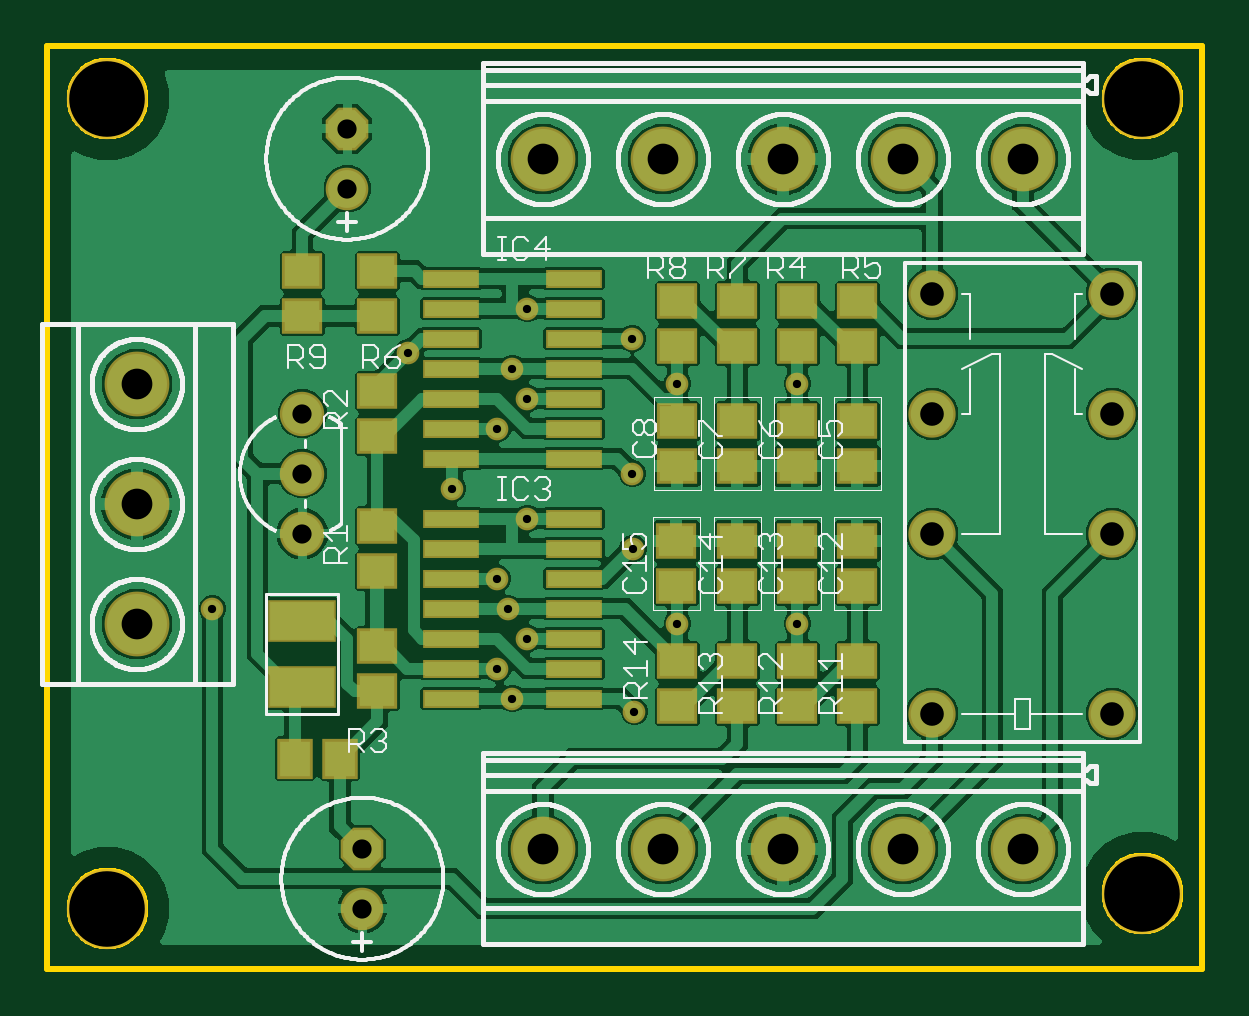
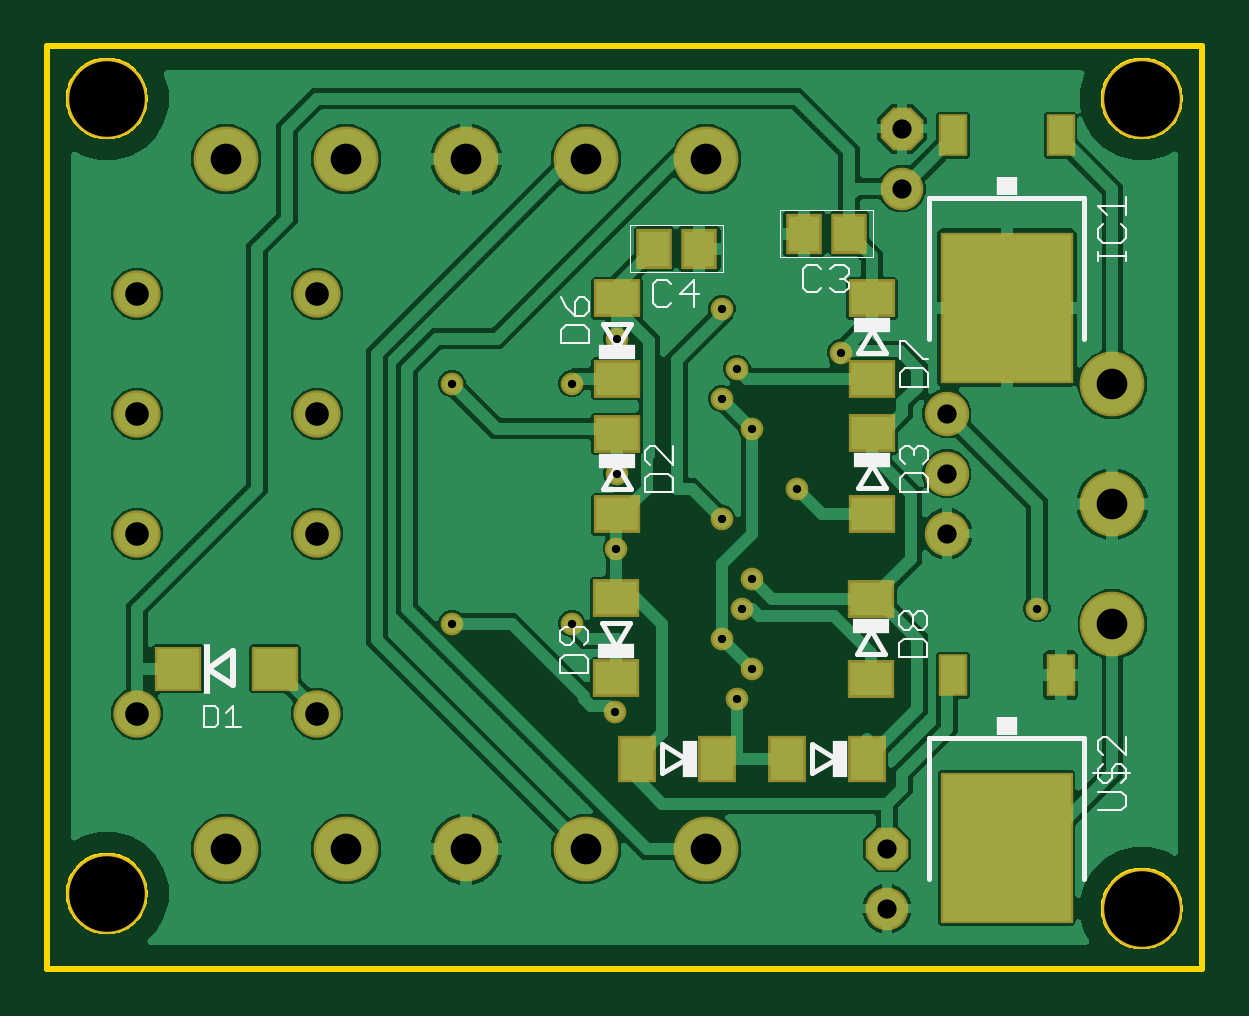
Circuit board: 10 layer files. Board 48.9 x 39.0 mm.
- bottom_copper: copper_bottom.gbr (100867 bytes)
- top_copper: copper_top.gbr (180479 bytes)
- drill: drills.xln (877 bytes)
- outline: profile.gbr (14745 bytes)
- bottom_silk: silkscreen_bottom.gbr (6014 bytes)
- top_silk: silkscreen_top.gbr (111431 bytes)
- bottom_mask: soldermask_bottom.gbr (2224 bytes)
- top_mask: soldermask_top.gbr (3037 bytes)
- paste: solderpaste_bottom.gbr (1016 bytes)
- paste: solderpaste_top.gbr (1829 bytes)

=== bottom_copper: copper_bottom.gbr (100867 bytes, source omitted) ===
=== top_copper: copper_top.gbr (180479 bytes, source omitted) ===
=== drill: drills.xln ===
M48
;GenerationSoftware,Autodesk,EAGLE,8.7.0*%
;CreationDate,2018-05-23T13:35:30Z*%
FMAT,2
ICI,OFF
METRIC,TZ,000.000
T5C0.350
T4C0.813
T3C1.000
T2C1.300
T1C3.200
%
G90
M71
T1
X9525Y44450
X9525Y10160
X53340Y10795
X53340Y44450
T2
X33041Y12675
X38121Y12675
X43201Y12675
X48281Y12675
X27961Y41885
X27961Y12675
X38121Y41885
X43201Y41885
X48281Y41885
X33041Y41885
X10770Y32364
X10770Y27284
X10770Y22204
T3
X44450Y26035
X44450Y36195
X44450Y31115
X52070Y36195
X52070Y31115
X52070Y26035
X52070Y18415
X44450Y18415
T4
X19685Y43180
X19685Y40640
X20320Y12700
X20320Y10160
X17780Y26035
X17780Y31115
X17780Y28575
T5
X27305Y26670
X27305Y35560
X26470Y22860
X33655Y22225
X26670Y19050
X31837Y18502
X38735Y22225
X26670Y33020
X33655Y32385
X24130Y27940
X31750Y28575
X38735Y32385
X13970Y22860
X27305Y21590
X26035Y20320
X27305Y31750
X26035Y30480
X22269Y33699
X26035Y24130
X31770Y25400
X31750Y34290
M30
=== outline: profile.gbr (14745 bytes, source omitted) ===
=== bottom_silk: silkscreen_bottom.gbr ===
G04 EAGLE Gerber X2 export*
%TF.Part,Single*%
%TF.FileFunction,Legend,Bot,1*%
%TF.FilePolarity,Positive*%
%TF.GenerationSoftware,Autodesk,EAGLE,8.7.0*%
%TF.CreationDate,2018-05-23T13:35:31Z*%
G75*
%MOMM*%
%FSLAX34Y34*%
%LPD*%
%AMOC8*
5,1,8,0,0,1.08239X$1,22.5*%
G01*
%ADD10C,0.050800*%
%ADD11C,0.101600*%
%ADD12C,0.203200*%
%ADD13R,1.574800X0.609600*%
%ADD14R,0.609600X1.574800*%
%ADD15C,0.254000*%
%ADD16R,0.300000X2.100000*%
%ADD17R,0.863600X0.762000*%


D10*
X208870Y377520D02*
X248330Y377520D01*
X248330Y397180D02*
X208870Y397180D01*
X208870Y377520D01*
X248330Y377520D02*
X248330Y397180D01*
D11*
X232933Y374152D02*
X230984Y372203D01*
X232933Y374152D02*
X236831Y374152D01*
X238780Y372203D01*
X238780Y364407D01*
X236831Y362458D01*
X232933Y362458D01*
X230984Y364407D01*
X227086Y372203D02*
X225137Y374152D01*
X221239Y374152D01*
X219290Y372203D01*
X219290Y370254D01*
X221239Y368305D01*
X223188Y368305D01*
X221239Y368305D02*
X219290Y366356D01*
X219290Y364407D01*
X221239Y362458D01*
X225137Y362458D01*
X227086Y364407D01*
D10*
X272370Y371170D02*
X311830Y371170D01*
X311830Y390830D02*
X272370Y390830D01*
X272370Y371170D01*
X311830Y371170D02*
X311830Y390830D01*
D11*
X296433Y367802D02*
X294484Y365853D01*
X296433Y367802D02*
X300331Y367802D01*
X302280Y365853D01*
X302280Y358057D01*
X300331Y356108D01*
X296433Y356108D01*
X294484Y358057D01*
X284739Y356108D02*
X284739Y367802D01*
X290586Y361955D01*
X282790Y361955D01*
D12*
X317297Y289277D02*
X311297Y279277D01*
X317297Y289277D02*
X323297Y279277D01*
X311297Y279277D01*
D13*
X317297Y291135D03*
D11*
X305369Y277907D02*
X293675Y277907D01*
X293675Y283754D01*
X295624Y285703D01*
X303420Y285703D01*
X305369Y283754D01*
X305369Y277907D01*
X293675Y289601D02*
X293675Y297397D01*
X293675Y289601D02*
X301471Y297397D01*
X303420Y297397D01*
X305369Y295448D01*
X305369Y291550D01*
X303420Y289601D01*
D12*
X209550Y289480D02*
X203550Y279480D01*
X209550Y289480D02*
X215550Y279480D01*
X203550Y279480D01*
D13*
X209550Y291338D03*
D11*
X197622Y278110D02*
X185928Y278110D01*
X185928Y283957D01*
X187877Y285906D01*
X195673Y285906D01*
X197622Y283957D01*
X197622Y278110D01*
X195673Y289804D02*
X197622Y291753D01*
X197622Y295651D01*
X195673Y297600D01*
X193724Y297600D01*
X191775Y295651D01*
X191775Y293702D01*
X191775Y295651D02*
X189826Y297600D01*
X187877Y297600D01*
X185928Y295651D01*
X185928Y291753D01*
X187877Y289804D01*
D12*
X317500Y339170D02*
X323500Y349170D01*
X317500Y339170D02*
X311500Y349170D01*
X323500Y349170D01*
D13*
X317500Y337312D03*
D11*
X329438Y340868D02*
X341132Y340868D01*
X329438Y340868D02*
X329438Y346715D01*
X331387Y348664D01*
X339183Y348664D01*
X341132Y346715D01*
X341132Y340868D01*
X339183Y356460D02*
X341132Y360358D01*
X339183Y356460D02*
X335285Y352562D01*
X331387Y352562D01*
X329438Y354511D01*
X329438Y358409D01*
X331387Y360358D01*
X333336Y360358D01*
X335285Y358409D01*
X335285Y352562D01*
D12*
X209550Y346630D02*
X203550Y336630D01*
X209550Y346630D02*
X215550Y336630D01*
X203550Y336630D01*
D13*
X209550Y348488D03*
D11*
X197622Y322560D02*
X185928Y322560D01*
X185928Y328407D01*
X187877Y330356D01*
X195673Y330356D01*
X197622Y328407D01*
X197622Y322560D01*
X197622Y334254D02*
X197622Y342050D01*
X195673Y342050D01*
X187877Y334254D01*
X185928Y334254D01*
D12*
X224870Y165100D02*
X234870Y159100D01*
X224870Y165100D02*
X234870Y171100D01*
X234870Y159100D01*
D14*
X223012Y165100D03*
D12*
X288370Y165100D02*
X298370Y159100D01*
X288370Y165100D02*
X298370Y171100D01*
X298370Y159100D01*
D14*
X286512Y165100D03*
D12*
X203753Y209427D02*
X209753Y219427D01*
X215753Y209427D01*
X203753Y209427D01*
D13*
X209753Y221285D03*
D11*
X197825Y208057D02*
X186131Y208057D01*
X186131Y213904D01*
X188080Y215853D01*
X195876Y215853D01*
X197825Y213904D01*
X197825Y208057D01*
X195876Y219751D02*
X197825Y221700D01*
X197825Y225598D01*
X195876Y227547D01*
X193927Y227547D01*
X191978Y225598D01*
X190029Y227547D01*
X188080Y227547D01*
X186131Y225598D01*
X186131Y221700D01*
X188080Y219751D01*
X190029Y219751D01*
X191978Y221700D01*
X193927Y219751D01*
X195876Y219751D01*
X191978Y221700D02*
X191978Y225598D01*
D12*
X317703Y212373D02*
X323703Y222373D01*
X317703Y212373D02*
X311703Y222373D01*
X323703Y222373D01*
D13*
X317703Y210515D03*
D11*
X329641Y201371D02*
X341335Y201371D01*
X329641Y201371D02*
X329641Y207218D01*
X331590Y209167D01*
X339386Y209167D01*
X341335Y207218D01*
X341335Y201371D01*
X331590Y213065D02*
X329641Y215014D01*
X329641Y218912D01*
X331590Y220861D01*
X339386Y220861D01*
X341335Y218912D01*
X341335Y215014D01*
X339386Y213065D01*
X337437Y213065D01*
X335488Y215014D01*
X335488Y220861D01*
D15*
X480100Y210700D02*
X490600Y203200D01*
X480100Y196200D02*
X480100Y210700D01*
X490600Y203200D02*
X480100Y196200D01*
D16*
X491100Y203200D03*
D11*
X492252Y187460D02*
X492252Y178308D01*
X487676Y178308D01*
X486151Y179833D01*
X486151Y185935D01*
X487676Y187460D01*
X492252Y187460D01*
X482897Y184409D02*
X479846Y187460D01*
X479846Y178308D01*
X476796Y178308D02*
X482897Y178308D01*
D12*
X185166Y342646D02*
X185170Y402590D01*
X119630Y402590D01*
X119634Y342646D01*
D11*
X102108Y375724D02*
X102108Y379622D01*
X102108Y377673D02*
X113802Y377673D01*
X113802Y375724D02*
X113802Y379622D01*
X113802Y389367D02*
X111853Y391316D01*
X113802Y389367D02*
X113802Y385469D01*
X111853Y383520D01*
X104057Y383520D01*
X102108Y385469D01*
X102108Y389367D01*
X104057Y391316D01*
X109904Y395214D02*
X113802Y399112D01*
X102108Y399112D01*
X102108Y395214D02*
X102108Y403010D01*
D17*
X152400Y407416D03*
D12*
X185170Y173990D02*
X185166Y114046D01*
X185170Y173990D02*
X119630Y173990D01*
X119634Y114046D01*
D11*
X113802Y143226D02*
X104057Y143226D01*
X102108Y145175D01*
X102108Y149073D01*
X104057Y151022D01*
X113802Y151022D01*
X104057Y154920D02*
X102108Y156869D01*
X102108Y160767D01*
X104057Y162716D01*
X106006Y162716D01*
X107955Y160767D01*
X107955Y156869D01*
X109904Y154920D01*
X111853Y154920D01*
X113802Y156869D01*
X113802Y160767D01*
X111853Y162716D01*
X115751Y158818D02*
X100159Y158818D01*
X102108Y166614D02*
X102108Y174410D01*
X102108Y166614D02*
X109904Y174410D01*
X111853Y174410D01*
X113802Y172461D01*
X113802Y168563D01*
X111853Y166614D01*
D17*
X152400Y178816D03*
M02*

=== top_silk: silkscreen_top.gbr (111431 bytes, source omitted) ===
=== bottom_mask: soldermask_bottom.gbr ===
G04 EAGLE Gerber X2 export*
%TF.Part,Single*%
%TF.FileFunction,Soldermask,Bot,1*%
%TF.FilePolarity,Negative*%
%TF.GenerationSoftware,Autodesk,EAGLE,8.7.0*%
%TF.CreationDate,2018-05-23T13:35:31Z*%
G75*
%MOMM*%
%FSLAX34Y34*%
%LPD*%
%AMOC8*
5,1,8,0,0,1.08239X$1,22.5*%
G01*
%ADD10C,3.403200*%
%ADD11P,1.951982X8X112.500000*%
%ADD12C,1.803400*%
%ADD13R,1.503200X1.703200*%
%ADD14R,2.003200X1.603200*%
%ADD15C,1.879600*%
%ADD16C,2.743200*%
%ADD17R,1.603200X2.003200*%
%ADD18R,2.003200X1.903200*%
%ADD19C,2.003200*%
%ADD20R,5.603200X6.403200*%
%ADD21R,1.203200X1.803200*%
%ADD22C,0.959600*%


D10*
X95250Y444500D03*
X95250Y101600D03*
X533400Y107950D03*
X533400Y444500D03*
D11*
X196850Y431800D03*
D12*
X196850Y406400D03*
D11*
X203200Y127000D03*
D12*
X203200Y101600D03*
D13*
X219100Y387350D03*
X238100Y387350D03*
X282600Y381000D03*
X301600Y381000D03*
D14*
X317297Y302547D03*
X317297Y268547D03*
X209550Y302750D03*
X209550Y268750D03*
X317500Y325900D03*
X317500Y359900D03*
X209550Y359900D03*
X209550Y325900D03*
D15*
X177800Y260350D03*
X177800Y311150D03*
X177800Y285750D03*
D16*
X107700Y222039D03*
X107700Y272839D03*
X107700Y323639D03*
D17*
X211600Y165100D03*
X245600Y165100D03*
X275100Y165100D03*
X309100Y165100D03*
D14*
X209753Y232697D03*
X209753Y198697D03*
X317703Y199103D03*
X317703Y233103D03*
D18*
X503100Y203200D03*
X462100Y203200D03*
D19*
X444500Y184150D03*
X520700Y184150D03*
X520700Y260350D03*
X520700Y311150D03*
X520700Y361950D03*
X444500Y260350D03*
X444500Y311150D03*
X444500Y361950D03*
D16*
X482811Y418850D03*
X432011Y418850D03*
X381211Y418850D03*
X330411Y418850D03*
X279611Y418850D03*
X482811Y126750D03*
X432011Y126750D03*
X381211Y126750D03*
X330411Y126750D03*
X279611Y126750D03*
D20*
X152400Y356000D03*
D21*
X129600Y429000D03*
X175200Y429000D03*
D20*
X152400Y127400D03*
D21*
X129600Y200400D03*
X175200Y200400D03*
D22*
X317500Y342900D03*
X317703Y254000D03*
X260350Y241300D03*
X222686Y336986D03*
X260350Y304800D03*
X273050Y317500D03*
X260350Y203200D03*
X273050Y215900D03*
X139700Y228600D03*
X387350Y323850D03*
X317500Y285750D03*
X241300Y279400D03*
X336550Y323850D03*
X266700Y330200D03*
X387350Y222250D03*
X318372Y185022D03*
X266700Y190500D03*
X336550Y222250D03*
X264696Y228600D03*
X273050Y355600D03*
X273050Y266700D03*
M02*

=== top_mask: soldermask_top.gbr ===
G04 EAGLE Gerber X2 export*
%TF.Part,Single*%
%TF.FileFunction,Soldermask,Top,1*%
%TF.FilePolarity,Negative*%
%TF.GenerationSoftware,Autodesk,EAGLE,8.7.0*%
%TF.CreationDate,2018-05-23T13:35:31Z*%
G75*
%MOMM*%
%FSLAX34Y34*%
%LPD*%
%AMOC8*
5,1,8,0,0,1.08239X$1,22.5*%
G01*
%ADD10C,3.403200*%
%ADD11P,1.951982X8X112.500000*%
%ADD12C,1.803400*%
%ADD13R,2.903200X1.803200*%
%ADD14R,1.703200X1.503200*%
%ADD15R,2.403200X0.803200*%
%ADD16R,1.503200X1.703200*%
%ADD17C,1.879600*%
%ADD18C,2.743200*%
%ADD19C,2.003200*%
%ADD20C,0.959600*%


D10*
X95250Y444500D03*
X95250Y101600D03*
X533400Y107950D03*
X533400Y444500D03*
D11*
X196850Y431800D03*
D12*
X196850Y406400D03*
D13*
X177800Y195550D03*
X177800Y223550D03*
D11*
X203200Y127000D03*
D12*
X203200Y101600D03*
D14*
X412750Y307950D03*
X412750Y288950D03*
X387350Y307950D03*
X387350Y288950D03*
X361950Y307950D03*
X361950Y288950D03*
X336550Y307950D03*
X336550Y288950D03*
D15*
X240700Y254000D03*
X292700Y254000D03*
X240700Y266700D03*
X240700Y241300D03*
X240700Y228600D03*
X292700Y266700D03*
X292700Y241300D03*
X292700Y228600D03*
X240700Y203200D03*
X292700Y203200D03*
X240700Y215900D03*
X240700Y190500D03*
X292700Y215900D03*
X292700Y190500D03*
D14*
X209550Y244500D03*
X209550Y263500D03*
D16*
X174650Y165100D03*
X193650Y165100D03*
D14*
X209550Y301650D03*
X209550Y320650D03*
X209550Y193700D03*
X209550Y212700D03*
X387350Y358750D03*
X387350Y339750D03*
X412750Y358750D03*
X412750Y339750D03*
X209550Y352450D03*
X209550Y371450D03*
X361950Y358750D03*
X361950Y339750D03*
X336550Y358750D03*
X336550Y339750D03*
X177800Y371450D03*
X177800Y352450D03*
D17*
X177800Y260350D03*
X177800Y311150D03*
X177800Y285750D03*
D18*
X107700Y222039D03*
X107700Y272839D03*
X107700Y323639D03*
D15*
X240700Y355600D03*
X292700Y355600D03*
X240700Y368300D03*
X240700Y342900D03*
X240700Y330200D03*
X292700Y368300D03*
X292700Y342900D03*
X292700Y330200D03*
X240700Y304800D03*
X292700Y304800D03*
X240700Y317500D03*
X240700Y292100D03*
X292700Y317500D03*
X292700Y292100D03*
D14*
X412750Y238150D03*
X412750Y257150D03*
X387350Y238150D03*
X387350Y257150D03*
X412750Y187350D03*
X412750Y206350D03*
X387350Y187350D03*
X387350Y206350D03*
X361950Y238150D03*
X361950Y257150D03*
X336144Y238150D03*
X336144Y257150D03*
X361950Y187350D03*
X361950Y206350D03*
X336550Y187350D03*
X336550Y206350D03*
D19*
X444500Y184150D03*
X520700Y184150D03*
X520700Y260350D03*
X520700Y311150D03*
X520700Y361950D03*
X444500Y260350D03*
X444500Y311150D03*
X444500Y361950D03*
D18*
X482811Y418850D03*
X432011Y418850D03*
X381211Y418850D03*
X330411Y418850D03*
X279611Y418850D03*
X482811Y126750D03*
X432011Y126750D03*
X381211Y126750D03*
X330411Y126750D03*
X279611Y126750D03*
D20*
X317500Y342900D03*
X317703Y254000D03*
X260350Y241300D03*
X222686Y336986D03*
X260350Y304800D03*
X273050Y317500D03*
X260350Y203200D03*
X273050Y215900D03*
X139700Y228600D03*
X387350Y323850D03*
X317500Y285750D03*
X241300Y279400D03*
X336550Y323850D03*
X266700Y330200D03*
X387350Y222250D03*
X318372Y185022D03*
X266700Y190500D03*
X336550Y222250D03*
X264696Y228600D03*
X273050Y355600D03*
X273050Y266700D03*
M02*

=== paste: solderpaste_bottom.gbr ===
G04 EAGLE Gerber X2 export*
%TF.Part,Single*%
%TF.FileFunction,Paste,Bot*%
%TF.FilePolarity,Positive*%
%TF.GenerationSoftware,Autodesk,EAGLE,8.7.0*%
%TF.CreationDate,2018-05-23T13:35:31Z*%
G75*
%MOMM*%
%FSLAX34Y34*%
%LPD*%
%AMOC8*
5,1,8,0,0,1.08239X$1,22.5*%
G01*
%ADD10R,1.300000X1.500000*%
%ADD11R,1.800000X1.400000*%
%ADD12R,1.400000X1.800000*%
%ADD13R,1.800000X1.700000*%
%ADD14R,5.400000X6.200000*%
%ADD15R,1.000000X1.600000*%


D10*
X219100Y387350D03*
X238100Y387350D03*
X282600Y381000D03*
X301600Y381000D03*
D11*
X317297Y302547D03*
X317297Y268547D03*
X209550Y302750D03*
X209550Y268750D03*
X317500Y325900D03*
X317500Y359900D03*
X209550Y359900D03*
X209550Y325900D03*
D12*
X211600Y165100D03*
X245600Y165100D03*
X275100Y165100D03*
X309100Y165100D03*
D11*
X209753Y232697D03*
X209753Y198697D03*
X317703Y199103D03*
X317703Y233103D03*
D13*
X503100Y203200D03*
X462100Y203200D03*
D14*
X152400Y356000D03*
D15*
X129600Y429000D03*
X175200Y429000D03*
D14*
X152400Y127400D03*
D15*
X129600Y200400D03*
X175200Y200400D03*
M02*

=== paste: solderpaste_top.gbr ===
G04 EAGLE Gerber X2 export*
%TF.Part,Single*%
%TF.FileFunction,Paste,Top*%
%TF.FilePolarity,Positive*%
%TF.GenerationSoftware,Autodesk,EAGLE,8.7.0*%
%TF.CreationDate,2018-05-23T13:35:31Z*%
G75*
%MOMM*%
%FSLAX34Y34*%
%LPD*%
%AMOC8*
5,1,8,0,0,1.08239X$1,22.5*%
G01*
%ADD10R,2.700000X1.600000*%
%ADD11R,1.500000X1.300000*%
%ADD12R,2.200000X0.600000*%
%ADD13R,1.300000X1.500000*%


D10*
X177800Y195550D03*
X177800Y223550D03*
D11*
X412750Y307950D03*
X412750Y288950D03*
X387350Y307950D03*
X387350Y288950D03*
X361950Y307950D03*
X361950Y288950D03*
X336550Y307950D03*
X336550Y288950D03*
D12*
X240700Y254000D03*
X292700Y254000D03*
X240700Y266700D03*
X240700Y241300D03*
X240700Y228600D03*
X292700Y266700D03*
X292700Y241300D03*
X292700Y228600D03*
X240700Y203200D03*
X292700Y203200D03*
X240700Y215900D03*
X240700Y190500D03*
X292700Y215900D03*
X292700Y190500D03*
D11*
X209550Y244500D03*
X209550Y263500D03*
D13*
X174650Y165100D03*
X193650Y165100D03*
D11*
X209550Y301650D03*
X209550Y320650D03*
X209550Y193700D03*
X209550Y212700D03*
X387350Y358750D03*
X387350Y339750D03*
X412750Y358750D03*
X412750Y339750D03*
X209550Y352450D03*
X209550Y371450D03*
X361950Y358750D03*
X361950Y339750D03*
X336550Y358750D03*
X336550Y339750D03*
X177800Y371450D03*
X177800Y352450D03*
D12*
X240700Y355600D03*
X292700Y355600D03*
X240700Y368300D03*
X240700Y342900D03*
X240700Y330200D03*
X292700Y368300D03*
X292700Y342900D03*
X292700Y330200D03*
X240700Y304800D03*
X292700Y304800D03*
X240700Y317500D03*
X240700Y292100D03*
X292700Y317500D03*
X292700Y292100D03*
D11*
X412750Y238150D03*
X412750Y257150D03*
X387350Y238150D03*
X387350Y257150D03*
X412750Y187350D03*
X412750Y206350D03*
X387350Y187350D03*
X387350Y206350D03*
X361950Y238150D03*
X361950Y257150D03*
X336144Y238150D03*
X336144Y257150D03*
X361950Y187350D03*
X361950Y206350D03*
X336550Y187350D03*
X336550Y206350D03*
M02*

